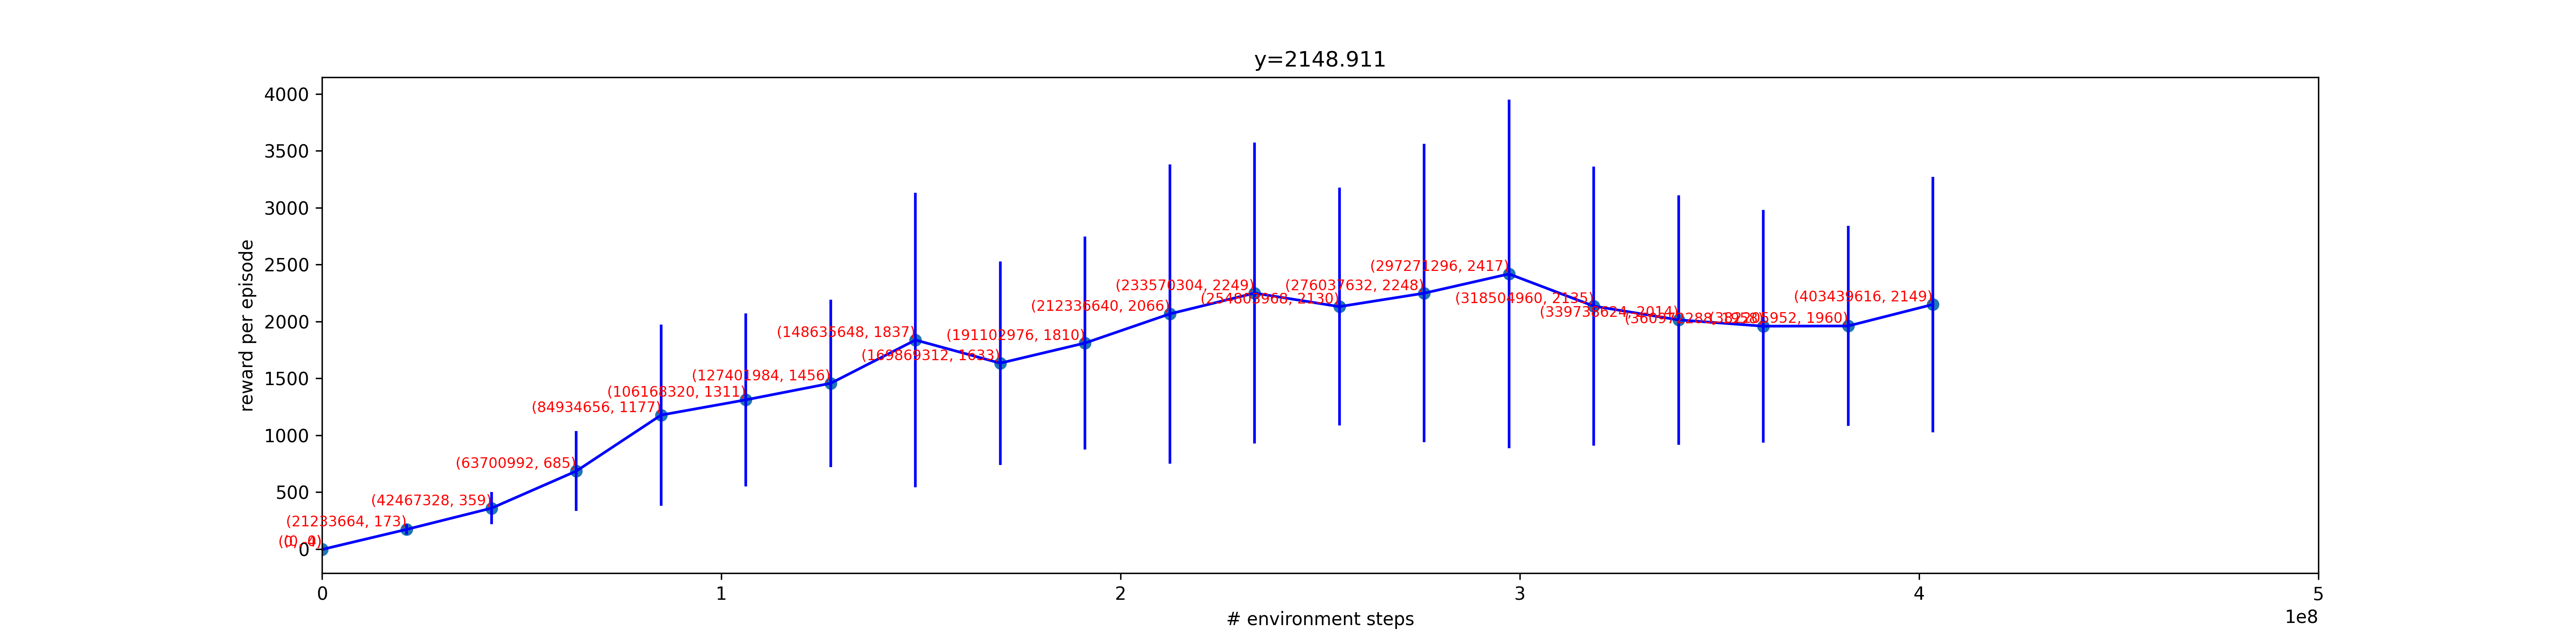

Source data for this figure (header and first rows):
times, x, y, yerr
2026-03-03 16:14:42.932302, 0, 0, 0
2026-03-03 16:18:03.452422, 0, -4.295, 10.11
2026-03-03 16:25:13.601236, 21233664, 172.6, 43.72
2026-03-03 16:30:06.317886, 42467328, 358.9, 141
2026-03-03 16:35:14.620505, 63700992, 684.9, 351.7
2026-03-03 16:40:17.469825, 84934656, 1177, 796.4
2026-03-03 16:45:12.864718, 106168320, 1311, 761.2
2026-03-03 16:50:06.594417, 127401984, 1456, 735.3
2026-03-03 16:55:01.286432, 148635648, 1837, 1293
2026-03-03 16:59:54.813310, 169869312, 1633, 893.2
2026-03-03 17:04:47.362301, 191102976, 1810, 935.4
2026-03-03 17:09:50.864902, 212336640, 2066, 1315
2026-03-03 17:14:46.726449, 233570304, 2249, 1323
2026-03-03 17:19:42.612159, 254803968, 2130, 1044
2026-03-03 17:24:37.320664, 276037632, 2248, 1311
2026-03-03 17:29:30.188783, 297271296, 2417, 1530
2026-03-03 17:34:22.726116, 318504960, 2135, 1225
2026-03-03 17:39:15.420120, 339738624, 2014, 1096
2026-03-03 17:44:09.097198, 360972288, 1958, 1023
2026-03-03 17:49:04.118612, 382205952, 1960, 879.2
2026-03-03 17:53:57.773520, 403439616, 2149, 1123
